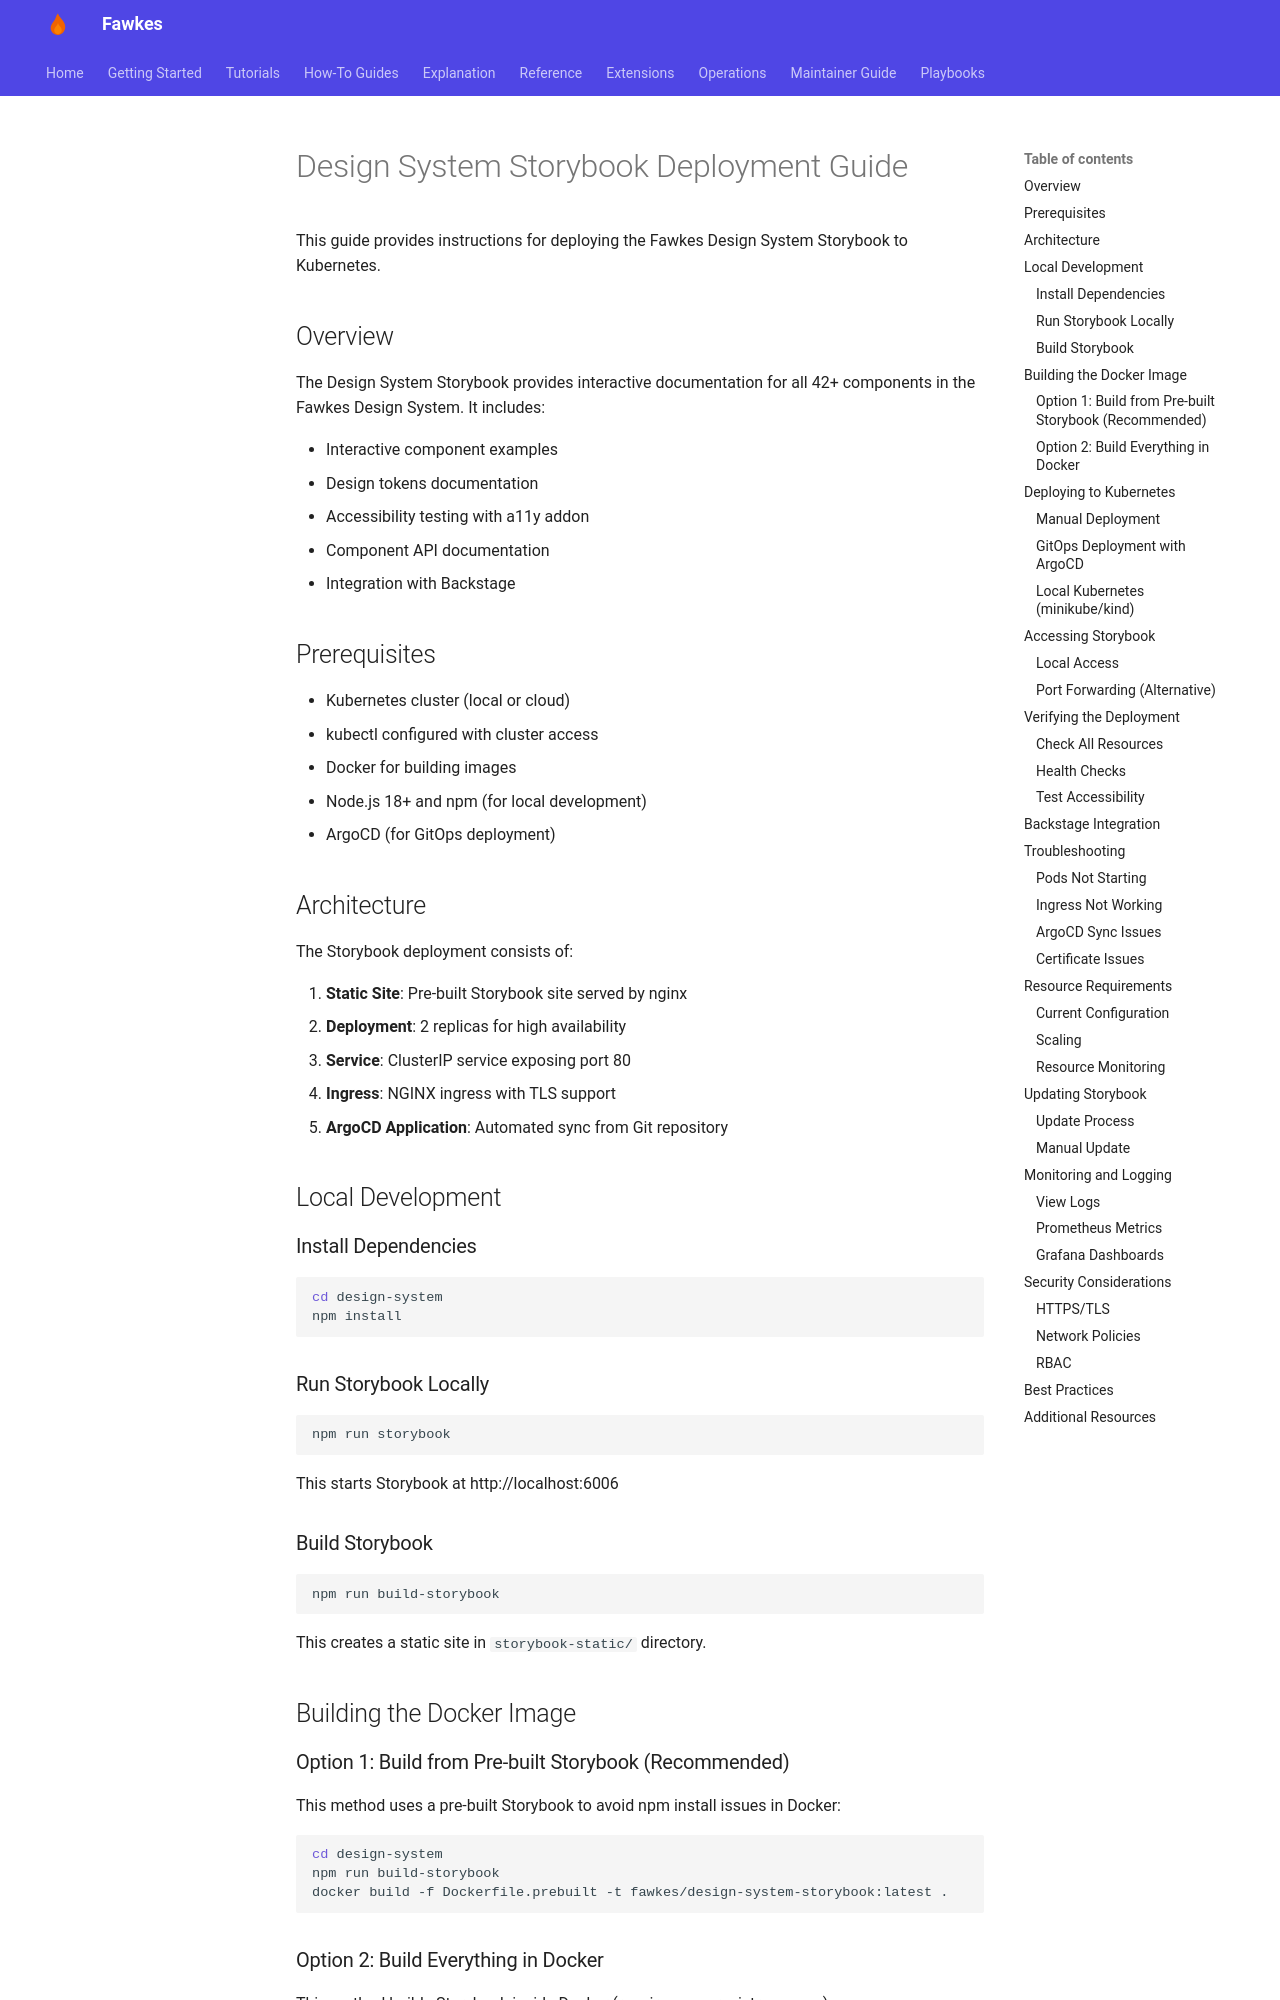

repository: paruff/fawkes · page: how-to/deploy-design-system-storybook/index.html · generator: mkdocs

# Design System Storybook Deployment Guide

This guide provides instructions for deploying the Fawkes Design System Storybook to Kubernetes.

## Overview

The Design System Storybook provides interactive documentation for all 42+ components in the Fawkes Design System. It includes:

- Interactive component examples
- Design tokens documentation
- Accessibility testing with a11y addon
- Component API documentation
- Integration with Backstage

## Prerequisites

- Kubernetes cluster (local or cloud)
- kubectl configured with cluster access
- Docker for building images
- Node.js 18+ and npm (for local development)
- ArgoCD (for GitOps deployment)

## Architecture

The Storybook deployment consists of:

1. **Static Site**: Pre-built Storybook site served by nginx
2. **Deployment**: 2 replicas for high availability
3. **Service**: ClusterIP service exposing port 80
4. **Ingress**: NGINX ingress with TLS support
5. **ArgoCD Application**: Automated sync from Git repository

## Local Development

### Install Dependencies

```bash
cd design-system
npm install
```

### Run Storybook Locally

```bash
npm run storybook
```

This starts Storybook at http://localhost:6006

### Build Storybook

```bash
npm run build-storybook
```

This creates a static site in `storybook-static/` directory.

## Building the Docker Image

### Option 1: Build from Pre-built Storybook (Recommended)

This method uses a pre-built Storybook to avoid npm install issues in Docker:

```bash
cd design-system
npm run build-storybook
docker build -f Dockerfile.prebuilt -t fawkes/design-system-storybook:latest .
```

### Option 2: Build Everything in Docker

This method builds Storybook inside Docker (requires npm registry access):

```bash
cd design-system
docker build -t fawkes/design-system-storybook:latest .
```

## Deploying to Kubernetes
